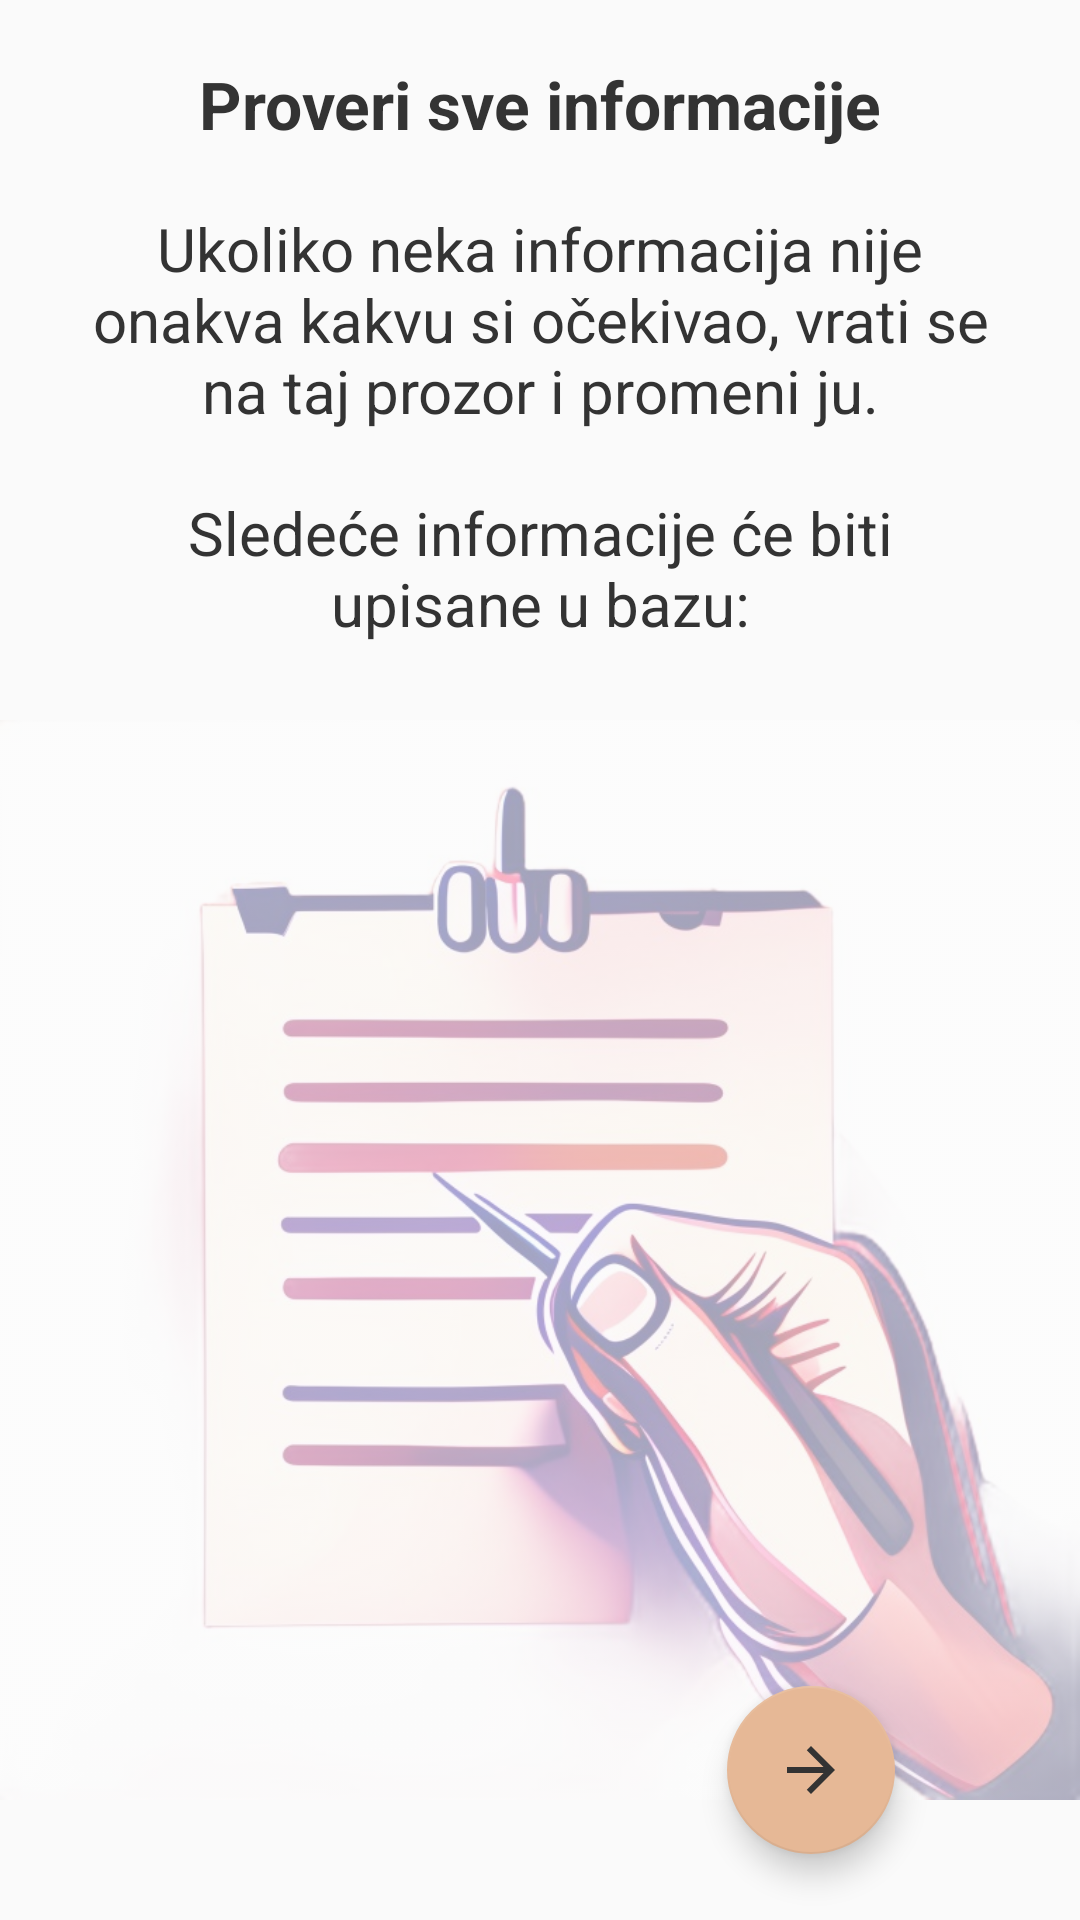

Produce the Android XML layout that renders to this screen, including the resource entries it uses.
<!-- AndroidManifest.xml: application theme Theme.Strudlana -->
<!-- res/layout/activity_napravi_strudle_provera.xml -->
<?xml version="1.0" encoding="utf-8"?>
<androidx.constraintlayout.widget.ConstraintLayout xmlns:android="http://schemas.android.com/apk/res/android"
    xmlns:app="http://schemas.android.com/apk/res-auto"
    xmlns:tools="http://schemas.android.com/tools"
    android:layout_width="match_parent"
    android:layout_height="match_parent"
    tools:context=".NapraviStrudleProveraActivity">

    <ImageView
        android:id="@+id/provera_imageView"
        android:layout_width="wrap_content"
        android:layout_height="wrap_content"
        android:layout_marginTop="200dp"
        android:contentDescription="@string/proveripozadina"
        app:layout_constraintBottom_toBottomOf="parent"
        app:layout_constraintEnd_toEndOf="parent"
        app:layout_constraintStart_toStartOf="parent"
        app:layout_constraintTop_toTopOf="parent"
        android:alpha="0.35"
        app:srcCompat="@drawable/proveri_pozadina"
        tools:ignore="VisualLintBounds" />

    <TextView
        android:id="@+id/napStrudleProvera_objasnjenje"
        android:layout_width="match_parent"
        android:layout_height="wrap_content"
        android:layout_marginStart="30dp"
        android:layout_marginTop="20dp"
        android:layout_marginEnd="30dp"
        android:text="@string/proveri_objasnjenje"
        android:textAlignment="center"
        android:textColor="@color/textBoja"
        android:textSize="20sp"
        app:layout_constraintEnd_toEndOf="parent"
        app:layout_constraintStart_toStartOf="parent"
        app:layout_constraintTop_toBottomOf="@+id/napStrudleProvera_naslov" />

    <TextView
        android:id="@+id/napStrudleProvera_naslov"
        android:layout_width="wrap_content"
        android:layout_height="wrap_content"
        android:layout_marginTop="20dp"
        android:text="@string/proveri_sve_informacije"
        android:textColor="@color/textBoja"
        android:textSize="22sp"
        android:textStyle="bold"
        app:layout_constraintEnd_toEndOf="parent"
        app:layout_constraintStart_toStartOf="parent"
        app:layout_constraintTop_toTopOf="parent" />

    <androidx.constraintlayout.widget.Guideline
        android:id="@+id/guideline"
        android:layout_width="wrap_content"
        android:layout_height="wrap_content"
        android:orientation="vertical"
        app:layout_constraintGuide_percent="0.50121653" />

    <TextView
        android:id="@+id/napStrudleProvera_strudlaInfoProvera"
        android:layout_width="0dp"
        android:layout_height="0dp"
        android:layout_marginStart="20dp"
        android:layout_marginTop="30dp"
        android:layout_marginEnd="20dp"
        android:layout_marginBottom="100dp"
        app:layout_constraintBottom_toBottomOf="parent"
        app:layout_constraintEnd_toEndOf="@+id/guideline"
        app:layout_constraintStart_toStartOf="parent"
        app:layout_constraintTop_toBottomOf="@+id/napStrudleProvera_objasnjenje" />

    <TextView
        android:id="@+id/napStrudleProvera_sirovineInfoProvera"
        android:layout_width="0dp"
        android:layout_height="0dp"
        android:layout_marginStart="20dp"
        android:layout_marginEnd="20dp"
        app:layout_constraintBottom_toBottomOf="@+id/napStrudleProvera_strudlaInfoProvera"
        app:layout_constraintEnd_toEndOf="parent"
        app:layout_constraintStart_toStartOf="@+id/guideline"
        app:layout_constraintTop_toTopOf="@+id/napStrudleProvera_strudlaInfoProvera" />

    <com.google.android.material.floatingactionbutton.FloatingActionButton
        android:id="@+id/napStrudleProvera_fab"
        android:layout_width="wrap_content"
        android:layout_height="wrap_content"
        android:clickable="true"
        app:backgroundTint="@color/kajsijaTamna"
        app:layout_constraintBottom_toBottomOf="parent"
        app:layout_constraintEnd_toEndOf="parent"
        app:layout_constraintStart_toStartOf="@+id/guideline"
        app:layout_constraintTop_toBottomOf="@+id/napStrudleProvera_sirovineInfoProvera"
        app:srcCompat="@drawable/baseline_arrow_forward_24"
        tools:ignore="ContentDescription,ImageContrastCheck,SpeakableTextPresentCheck" />
</androidx.constraintlayout.widget.ConstraintLayout>
<!-- resources referenced by this layout -->
<resources>
  <color name="kajsijaTamna">#E6B896</color>
  <color name="textBoja">#333333</color>
  <!-- drawable baseline_arrow_forward_24 (drawable) -->
  <vector android:autoMirrored="true" android:height="24dp"
      android:tint="@color/textBoja" android:viewportHeight="24"
      android:viewportWidth="24" android:width="24dp" xmlns:android="http://schemas.android.com/apk/res/android">
      <path android:fillColor="@android:color/white" android:pathData="M12,4l-1.41,1.41L16.17,11H4v2h12.17l-5.58,5.59L12,20l8,-8z"/>
  </vector>
  <!-- drawable proveri_pozadina: jpg bitmap (drawable, 74074 bytes) -->
  <string name="proveri_objasnjenje">Ukoliko neka informacija nije onakva kakvu si očekivao, vrati se na taj prozor i promeni ju.\n\nSledeće informacije će biti upisane u bazu:</string>
  <string name="proveri_sve_informacije">Proveri sve informacije</string>
  <string name="proveripozadina">proveriPozadina</string>
  <style name="Theme.Strudlana" parent="Theme.AppCompat.Light.NoActionBar">
          
          <item name="colorPrimary">@color/kajsija</item>
          <item name="colorPrimaryVariant">@color/kajsijaTamna</item>
          <item name="colorOnPrimary">@color/kajsijaTamna2</item>
          
          <item name="colorSecondary">@color/teal_200</item>
          <item name="colorSecondaryVariant">@color/teal_700</item>
          <item name="colorOnSecondary">@color/white</item>
          
          <item name="android:statusBarColor">?attr/colorPrimaryVariant</item>
  
      </style>
  <color name="kajsija">#FFDAB9</color>
  <color name="kajsijaTamna2">#BF916D</color>
  <color name="teal_200">#FF03DAC5</color>
  <color name="teal_700">#FF018786</color>
  <color name="white">#FFFFFFFF</color>
</resources>
